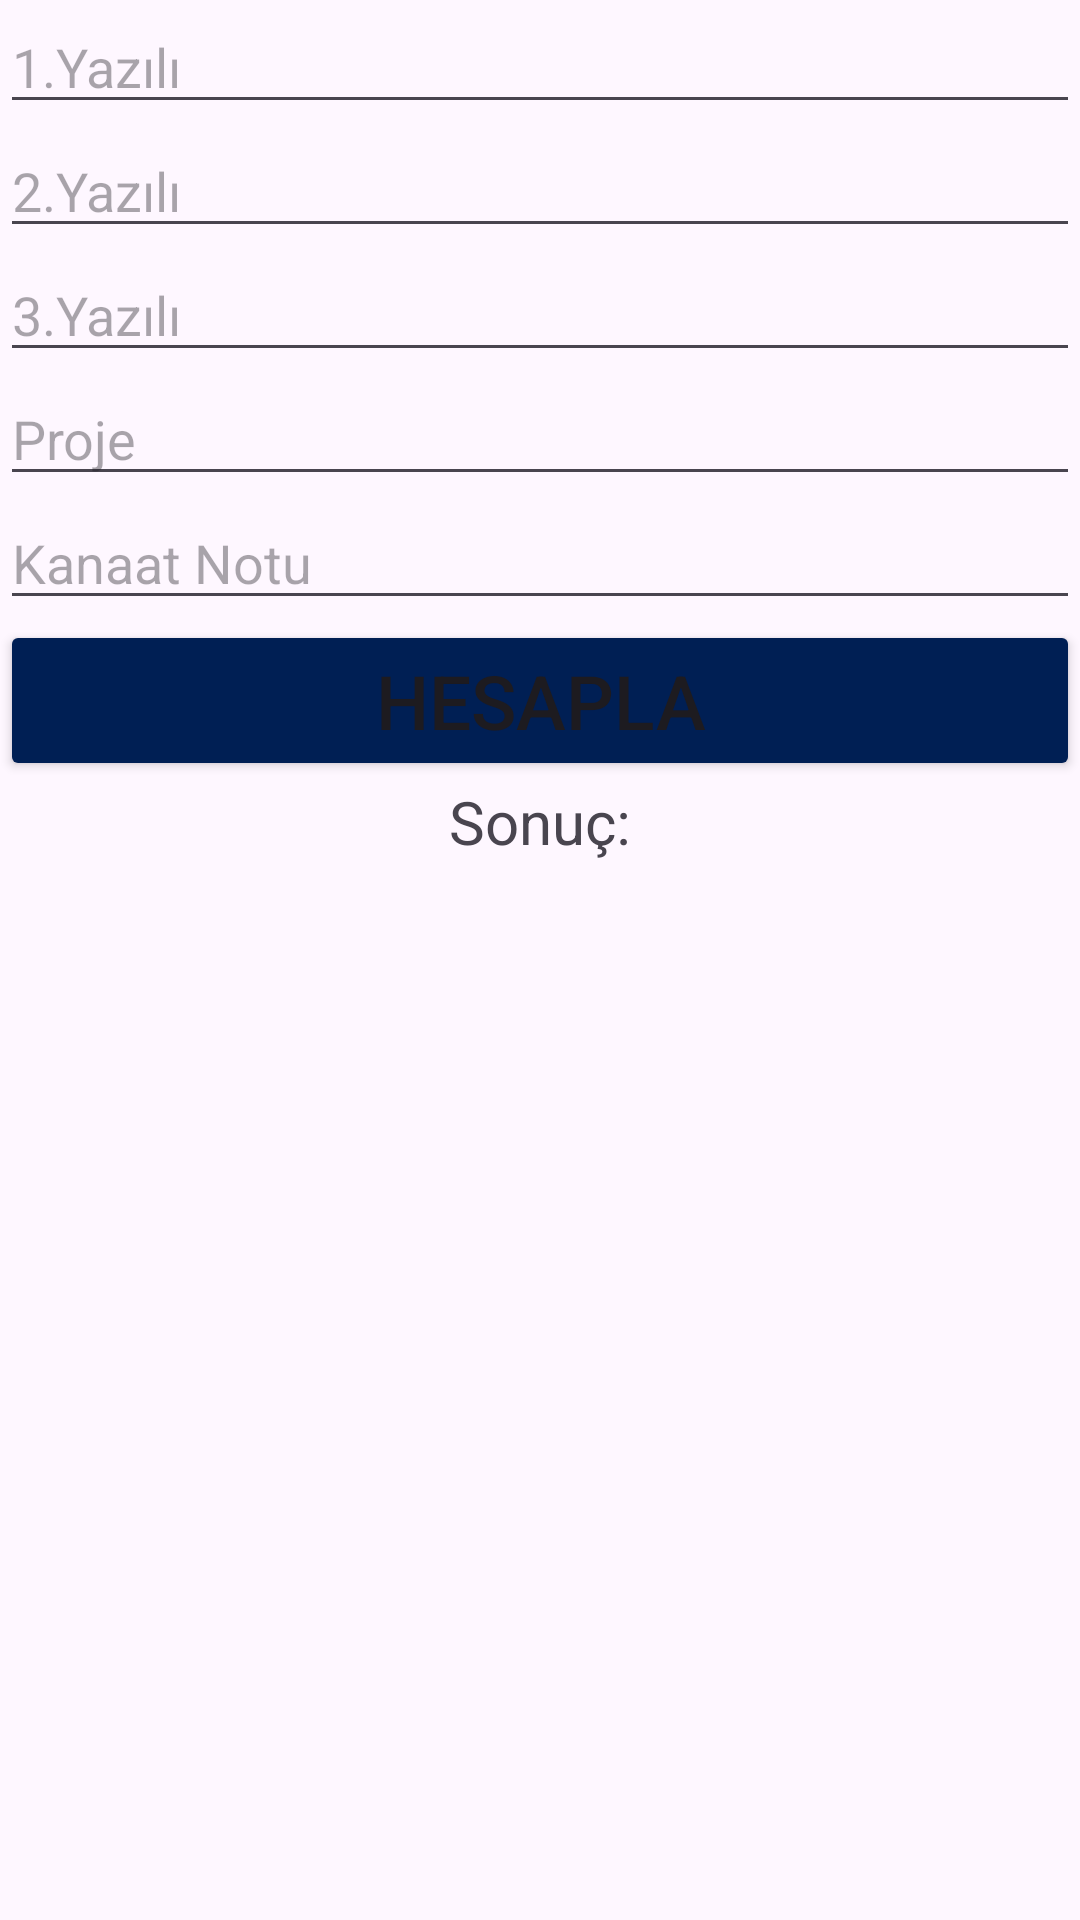

Produce the Android XML layout that renders to this screen, including the resource entries it uses.
<!-- AndroidManifest.xml: application theme Theme.DersOlog -->
<!-- res/layout/ortalamalise.xml -->
<?xml version="1.0" encoding="utf-8"?>
<androidx.constraintlayout.widget.ConstraintLayout xmlns:android="http://schemas.android.com/apk/res/android"
    xmlns:app="http://schemas.android.com/apk/res-auto"
    xmlns:tools="http://schemas.android.com/tools"
    android:layout_width="match_parent"
    android:layout_height="match_parent">

    <TextView
        android:id="@+id/textsonuc"
        android:layout_width="match_parent"
        android:layout_height="wrap_content"
        android:layout_marginTop="20dp"
        android:gravity="center"
        android:text=""
        android:textAlignment="center"
        android:textColor="#3F51B5"
        android:textSize="20dp"
        app:layout_constraintEnd_toEndOf="parent"
        app:layout_constraintHorizontal_bias="0.0"
        app:layout_constraintStart_toStartOf="parent"
        app:layout_constraintTop_toBottomOf="@+id/linearLayout" />

    <LinearLayout
        android:id="@+id/linearLayout"
        android:layout_width="match_parent"
        android:layout_height="wrap_content"
        android:orientation="vertical"
        tools:ignore="MissingConstraints">

        <EditText
            android:id="@+id/edt1"
            android:layout_width="match_parent"
            android:layout_height="wrap_content"
            android:ems="10"
            android:hint="1.Yazılı"
            android:inputType="text" />

        <EditText
            android:id="@+id/edt2"
            android:layout_width="match_parent"
            android:layout_height="wrap_content"
            android:ems="10"
            android:hint="2.Yazılı"
            android:inputType="text" />

        <EditText
            android:id="@+id/edt3"
            android:layout_width="match_parent"
            android:layout_height="wrap_content"
            android:ems="10"
            android:hint="3.Yazılı"
            android:inputType="text" />

        <EditText
            android:id="@+id/edt4"
            android:layout_width="match_parent"
            android:layout_height="wrap_content"
            android:ems="10"
            android:hint="Proje"
            android:inputType="text" />

        <EditText
            android:id="@+id/edt5"
            android:layout_width="match_parent"
            android:layout_height="wrap_content"
            android:ems="10"
            android:hint="Kanaat Notu"
            android:inputType="text" />

        <Button
            android:id="@+id/Hesapla"
            android:layout_width="match_parent"
            android:layout_height="wrap_content"
            android:backgroundTint="#001F54"
            android:onClick="hesapla"
            android:text="Hesapla"
            android:textSize="25dp" />

        <TextView
            android:id="@+id/textView4"
            android:layout_width="match_parent"
            android:layout_height="wrap_content"
            android:gravity="center"
            android:text="Sonuç:"
            android:textSize="20dp" />

    </LinearLayout>
</androidx.constraintlayout.widget.ConstraintLayout>
<!-- resources referenced by this layout -->
<resources>
  <style name="Theme.DersOlog" parent="Base.Theme.DersOlog" />
  <style name="Base.Theme.DersOlog" parent="Theme.Material3.DayNight.NoActionBar">
          
          
      </style>
</resources>
